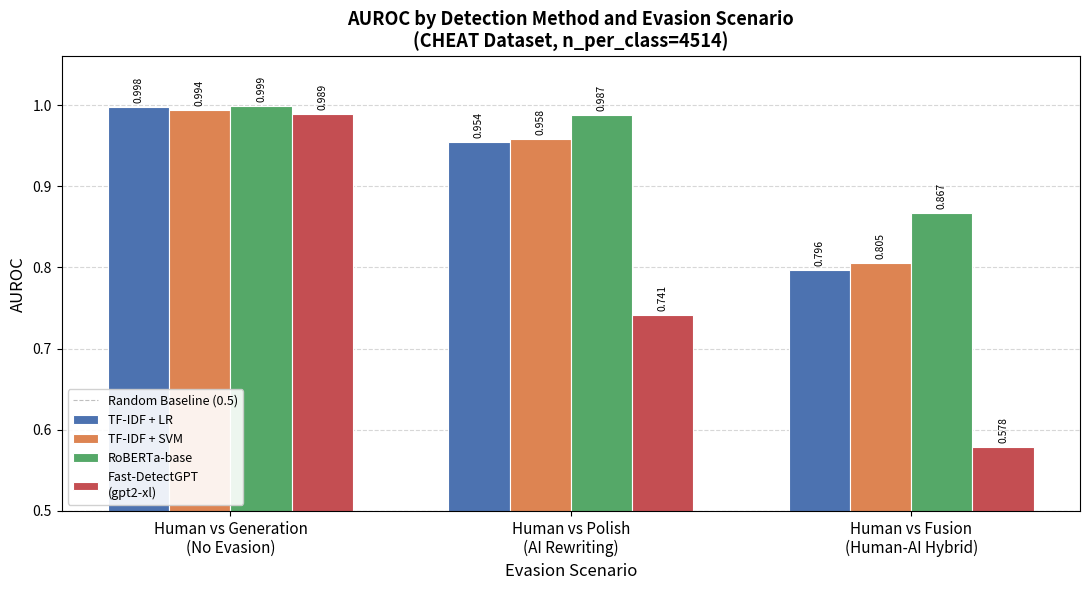
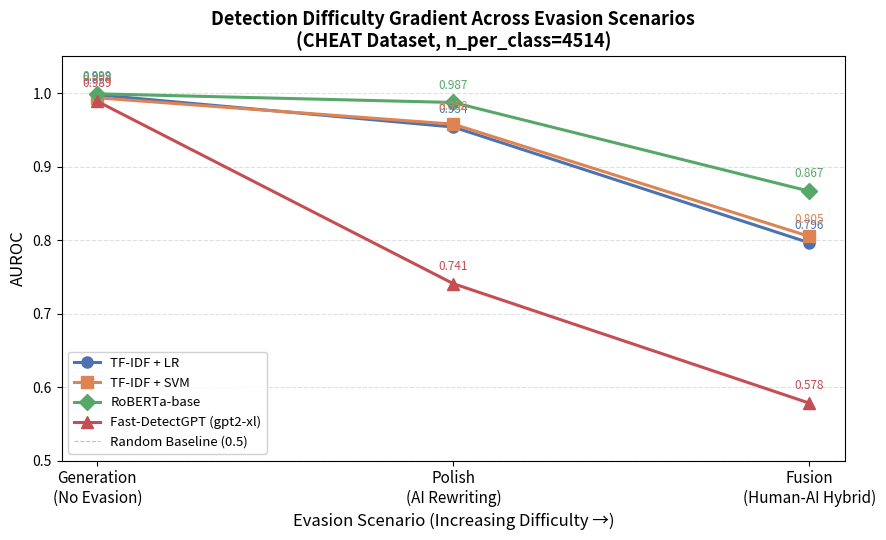
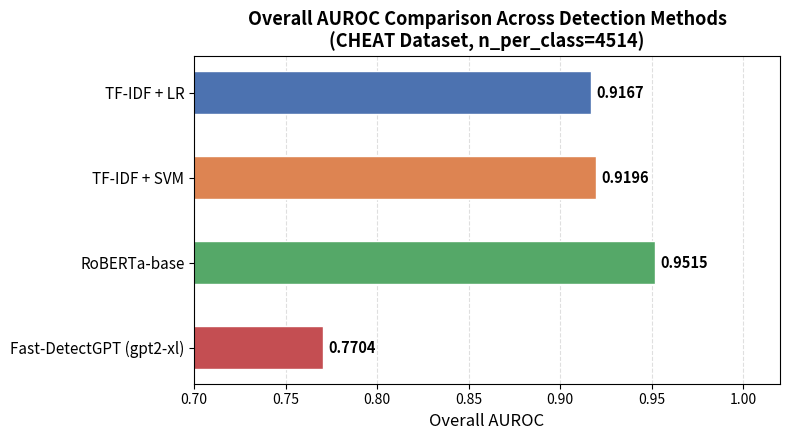

Reproduce these figures in Python, in order.
"""
visualize_results.py
=====================
Generate comparison charts for Phase 1 experimental results.

Usage (from project root):
    python "CHEAT_TEST/visualize_results.py"
"""

import os
import matplotlib
matplotlib.use("Agg")  # 无显示器环境下也能保存图片
import matplotlib.pyplot as plt
import numpy as np

OUTPUT_DIR = "CHEAT_TEST/figures"
os.makedirs(OUTPUT_DIR, exist_ok=True)

# ── 实验结果数据 ──────────────────────────────────────────────
METHODS = ["TF-IDF + LR", "TF-IDF + SVM", "RoBERTa-base", "Fast-DetectGPT\n(gpt2-xl)"]
COLORS  = ["#4C72B0", "#DD8452", "#55A868", "#C44E52"]

# 按 source 拆分的 AUROC
RESULTS = {
    "human vs generation": [0.9978, 0.9938, 0.9992, 0.9890],
    "human vs polish":     [0.9540, 0.9579, 0.9874, 0.7408],
    "human vs fusion":     [0.7964, 0.8051, 0.8666, 0.5782],
}
OVERALL_AUROC = [0.9167, 0.9196, 0.9515, 0.7704]


# ── 图1：四方法 × 三场景 分组柱状图 ─────────────────────────
def plot_grouped_bar():
    fig, ax = plt.subplots(figsize=(11, 6))

    scenarios = list(RESULTS.keys())
    n_methods  = len(METHODS)
    n_scenarios = len(scenarios)
    x = np.arange(n_scenarios)
    bar_width = 0.18
    offsets = np.linspace(-(n_methods - 1) / 2, (n_methods - 1) / 2, n_methods) * bar_width

    for i, (method, color) in enumerate(zip(METHODS, COLORS)):
        values = [RESULTS[s][i] for s in scenarios]
        bars = ax.bar(x + offsets[i], values, bar_width,
                      label=method, color=color, edgecolor="white", linewidth=0.8)
        # 在柱子顶部标注数值
        for bar, val in zip(bars, values):
            ax.text(bar.get_x() + bar.get_width() / 2,
                    bar.get_height() + 0.005,
                    f"{val:.3f}",
                    ha="center", va="bottom", fontsize=7.5, rotation=90)

    ax.set_xlabel("Evasion Scenario", fontsize=12)
    ax.set_ylabel("AUROC", fontsize=12)
    ax.set_title("AUROC by Detection Method and Evasion Scenario\n(CHEAT Dataset, n_per_class=4514)",
                 fontsize=13, fontweight="bold")
    ax.set_xticks(x)
    ax.set_xticklabels(["Human vs Generation\n(No Evasion)",
                         "Human vs Polish\n(AI Rewriting)",
                         "Human vs Fusion\n(Human-AI Hybrid)"],
                        fontsize=11)
    ax.set_ylim(0.50, 1.06)
    ax.axhline(y=0.5, color="gray", linestyle="--", linewidth=0.8, alpha=0.5, label="Random Baseline (0.5)")
    ax.legend(loc="lower left", fontsize=9, framealpha=0.9)
    ax.yaxis.grid(True, linestyle="--", alpha=0.5)
    ax.set_axisbelow(True)

    plt.tight_layout()
    path = os.path.join(OUTPUT_DIR, "fig1_grouped_bar_auroc.png")
    plt.savefig(path, dpi=150, bbox_inches="tight")
    plt.close()
    print(f"Saved -> {path}")


# ── 图2：检测难度梯度折线图（每个方法一条线）─────────────────
def plot_gradient_lines():
    fig, ax = plt.subplots(figsize=(9, 5.5))

    scenario_labels = ["Generation\n(No Evasion)", "Polish\n(AI Rewriting)", "Fusion\n(Human-AI Hybrid)"]
    x = np.arange(len(scenario_labels))
    markers = ["o", "s", "D", "^"]

    for i, (method, color, marker) in enumerate(zip(METHODS, COLORS, markers)):
        values = [
            RESULTS["human vs generation"][i],
            RESULTS["human vs polish"][i],
            RESULTS["human vs fusion"][i],
        ]
        ax.plot(x, values, marker=marker, color=color, linewidth=2.2,
                markersize=8, label=method.replace("\n", " "))
        # 标注每个点的数值
        for xi, val in zip(x, values):
            ax.annotate(f"{val:.3f}",
                        xy=(xi, val),
                        xytext=(0, 10),
                        textcoords="offset points",
                        ha="center", fontsize=8.5, color=color)

    ax.set_xlabel("Evasion Scenario (Increasing Difficulty →)", fontsize=12)
    ax.set_ylabel("AUROC", fontsize=12)
    ax.set_title("Detection Difficulty Gradient Across Evasion Scenarios\n(CHEAT Dataset, n_per_class=4514)",
                 fontsize=13, fontweight="bold")
    ax.set_xticks(x)
    ax.set_xticklabels(scenario_labels, fontsize=11)
    ax.set_ylim(0.50, 1.05)
    ax.axhline(y=0.5, color="gray", linestyle="--", linewidth=0.8, alpha=0.5, label="Random Baseline (0.5)")
    ax.legend(loc="lower left", fontsize=9.5, framealpha=0.9)
    ax.yaxis.grid(True, linestyle="--", alpha=0.4)
    ax.set_axisbelow(True)

    plt.tight_layout()
    path = os.path.join(OUTPUT_DIR, "fig2_gradient_lines.png")
    plt.savefig(path, dpi=150, bbox_inches="tight")
    plt.close()
    print(f"Saved -> {path}")


# ── 图3：整体AUROC横向对比条形图 ─────────────────────────────
def plot_overall_bar():
    fig, ax = plt.subplots(figsize=(8, 4.5))

    y = np.arange(len(METHODS))
    bars = ax.barh(y, OVERALL_AUROC, color=COLORS, edgecolor="white", height=0.5)

    for bar, val in zip(bars, OVERALL_AUROC):
        ax.text(val + 0.003, bar.get_y() + bar.get_height() / 2,
                f"{val:.4f}", va="center", fontsize=10.5, fontweight="bold")

    ax.set_yticks(y)
    ax.set_yticklabels([m.replace("\n", " ") for m in METHODS], fontsize=11)
    ax.set_xlabel("Overall AUROC", fontsize=12)
    ax.set_title("Overall AUROC Comparison Across Detection Methods\n(CHEAT Dataset, n_per_class=4514)",
                 fontsize=13, fontweight="bold")
    ax.set_xlim(0.70, 1.02)
    ax.axvline(x=0.5, color="gray", linestyle="--", linewidth=0.8, alpha=0.5)
    ax.xaxis.grid(True, linestyle="--", alpha=0.4)
    ax.set_axisbelow(True)
    ax.invert_yaxis()

    plt.tight_layout()
    path = os.path.join(OUTPUT_DIR, "fig3_overall_auroc_bar.png")
    plt.savefig(path, dpi=150, bbox_inches="tight")
    plt.close()
    print(f"Saved -> {path}")


if __name__ == "__main__":
    plot_grouped_bar()
    plot_gradient_lines()
    plot_overall_bar()
    print(f"\nAll figures saved to {OUTPUT_DIR}/")
